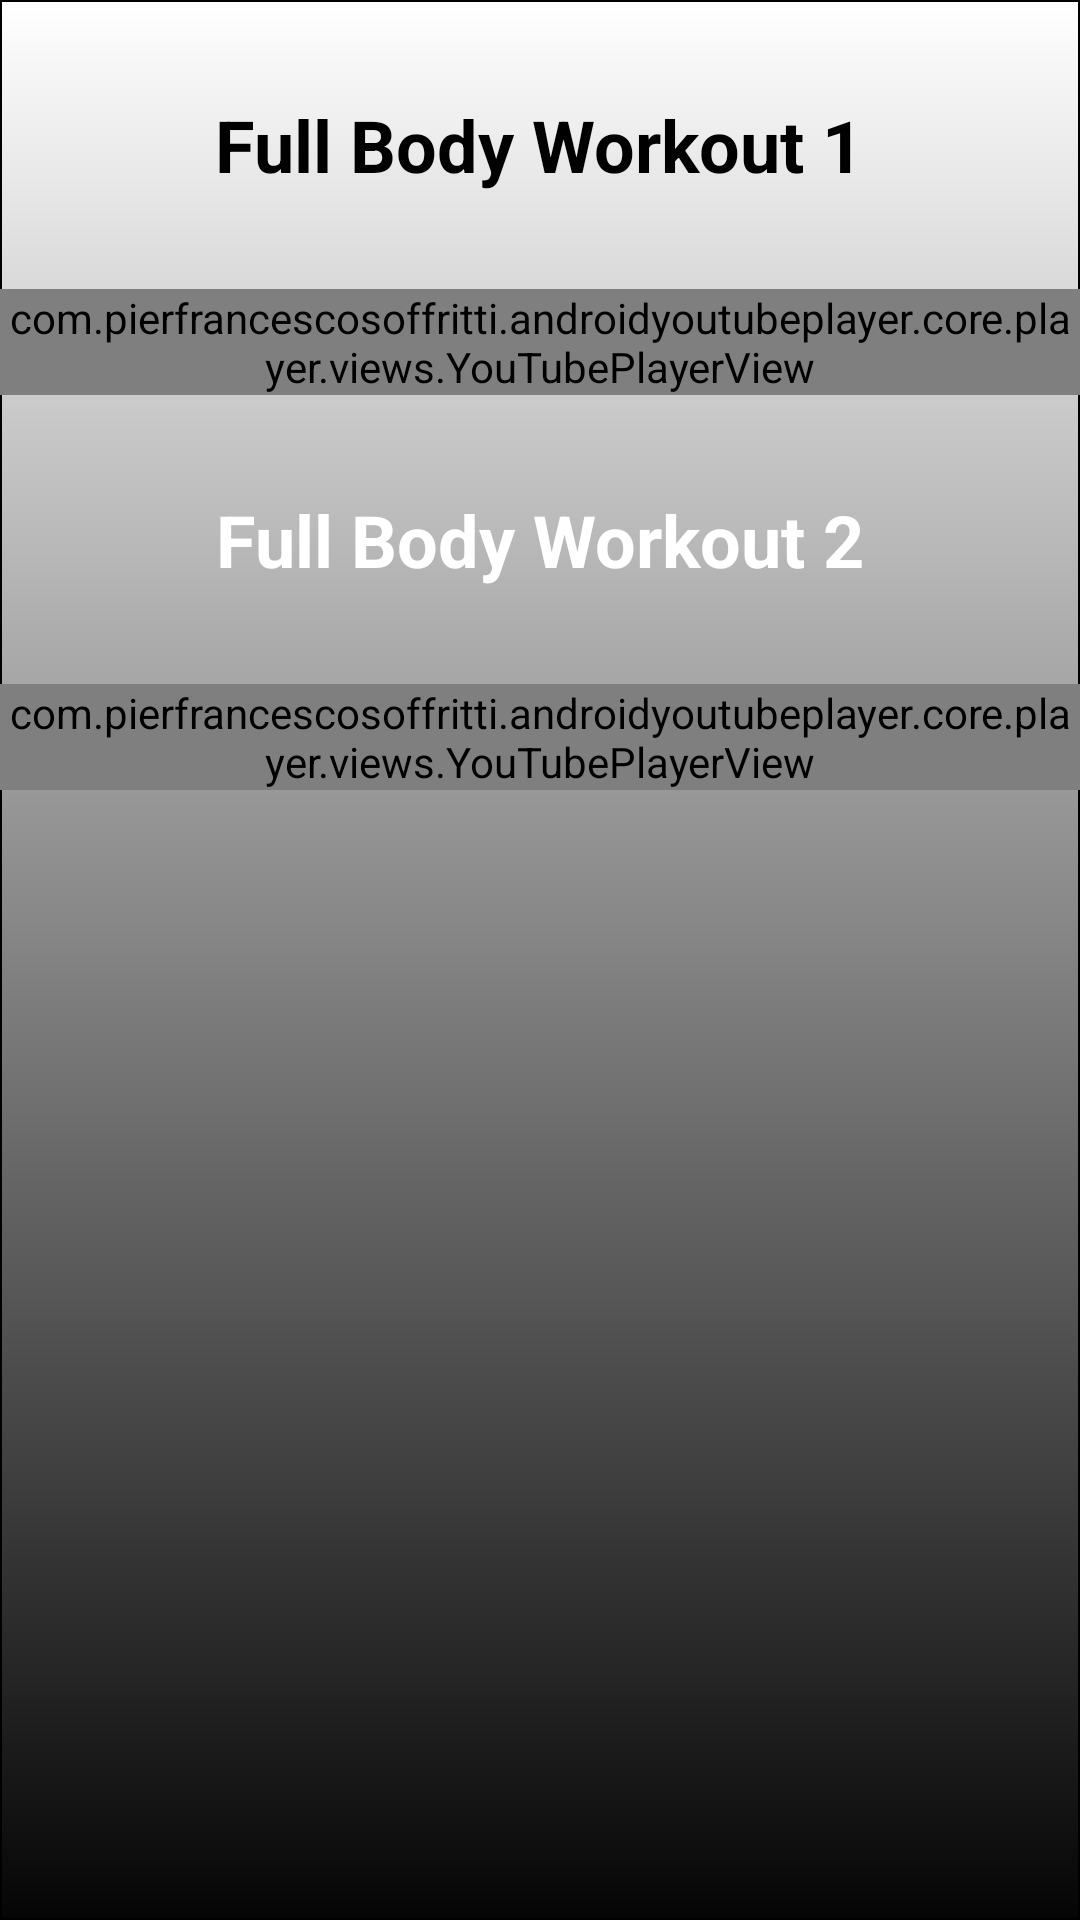

This screen was rendered from an Android layout file. Write that file and the resources it references.
<!-- AndroidManifest.xml: application theme Theme.MyApplicationY -->
<!-- res/layout/activity_female_full_body.xml -->
<?xml version="1.0" encoding="utf-8"?>
<androidx.constraintlayout.widget.ConstraintLayout xmlns:android="http://schemas.android.com/apk/res/android"
    xmlns:app="http://schemas.android.com/apk/res-auto"
    xmlns:tools="http://schemas.android.com/tools"
    android:layout_width="match_parent"
    android:layout_height="match_parent"
    tools:context=".FemaleFullBodyActivity"
    android:background="@drawable/bordertwo">

    <TextView
        android:id="@+id/WorkoutFifteenTextView"
        android:layout_width="wrap_content"
        android:layout_height="wrap_content"
        android:layout_marginTop="32dp"
        android:text="Full Body Workout 1"
        android:textColor="#000000"
        android:textSize="24sp"
        android:textStyle="bold"
        app:layout_constraintEnd_toEndOf="parent"
        app:layout_constraintHorizontal_bias="0.498"
        app:layout_constraintStart_toStartOf="parent"
        app:layout_constraintTop_toTopOf="parent" />

    <com.pierfrancescosoffritti.androidyoutubeplayer.core.player.views.YouTubePlayerView
        android:id="@+id/youTubePlayerView24"
        android:layout_width="wrap_content"
        android:layout_height="wrap_content"
        android:layout_marginTop="32dp"
        app:autoPlay="false"
        app:layout_constraintEnd_toEndOf="parent"
        app:layout_constraintHorizontal_bias="0.0"
        app:layout_constraintStart_toStartOf="parent"
        app:layout_constraintTop_toBottomOf="@+id/WorkoutFifteenTextView"
        app:showYouTubeButton="true"
        app:videoId="UBMk30rjy0o" />

    <TextView
        android:id="@+id/WorkoutSixteenTextView"
        android:layout_width="wrap_content"
        android:layout_height="wrap_content"
        android:layout_marginTop="32dp"
        android:text="Full Body Workout 2"
        android:textColor="#FFFFFF"
        android:textSize="24sp"
        android:textStyle="bold"
        app:layout_constraintEnd_toEndOf="parent"
        app:layout_constraintStart_toStartOf="parent"
        app:layout_constraintTop_toBottomOf="@+id/youTubePlayerView24" />

    <com.pierfrancescosoffritti.androidyoutubeplayer.core.player.views.YouTubePlayerView
        android:id="@+id/youTubePlayerView25"
        android:layout_width="wrap_content"
        android:layout_height="wrap_content"
        android:layout_marginTop="32dp"
        app:autoPlay="false"
        app:layout_constraintEnd_toEndOf="parent"
        app:layout_constraintHorizontal_bias="1.0"
        app:layout_constraintStart_toStartOf="parent"
        app:layout_constraintTop_toBottomOf="@+id/WorkoutSixteenTextView"
        app:showYouTubeButton="true"
        app:videoId="4-n47TQbMbw" />

</androidx.constraintlayout.widget.ConstraintLayout>
<!-- resources referenced by this layout -->
<resources>
  <!-- drawable bordertwo (drawable) -->
  <?xml version="1.0" encoding="utf-8"?>
  <shape xmlns:android="http://schemas.android.com/apk/res/android"
      android:shape="rectangle">
  
      <gradient
          android:angle="270"
          android:endColor="#050505"
          android:startColor="#FFFFFF" />
  
      <corners android:radius="0dp" />
  
      <stroke
          android:width="0.7dp"
          android:color="#000000" />
  
  </shape>
  <style name="Theme.MyApplicationY" parent="Theme.MaterialComponents.DayNight.NoActionBar">
          
          <item name="colorPrimary">@color/black</item>
          <item name="colorPrimaryVariant">@color/black</item>
          <item name="colorOnPrimary">@color/white</item>
          
          <item name="colorSecondary">@color/teal_200</item>
          <item name="colorSecondaryVariant">@color/teal_700</item>
          <item name="colorOnSecondary">@color/black</item>
          
          <item name="android:statusBarColor" tools:targetApi="l">?attr/colorPrimaryVariant</item>
          
      </style>
  <!-- not gathered from this repository: default colours our renderer supplied (Android Studio template values) -->
  <color name="teal_200">#FF03DAC5</color>
  <color name="teal_700">#FF018786</color>
  <color name="black">#FF000000</color>
  <color name="white">#FFFFFFFF</color>
</resources>
